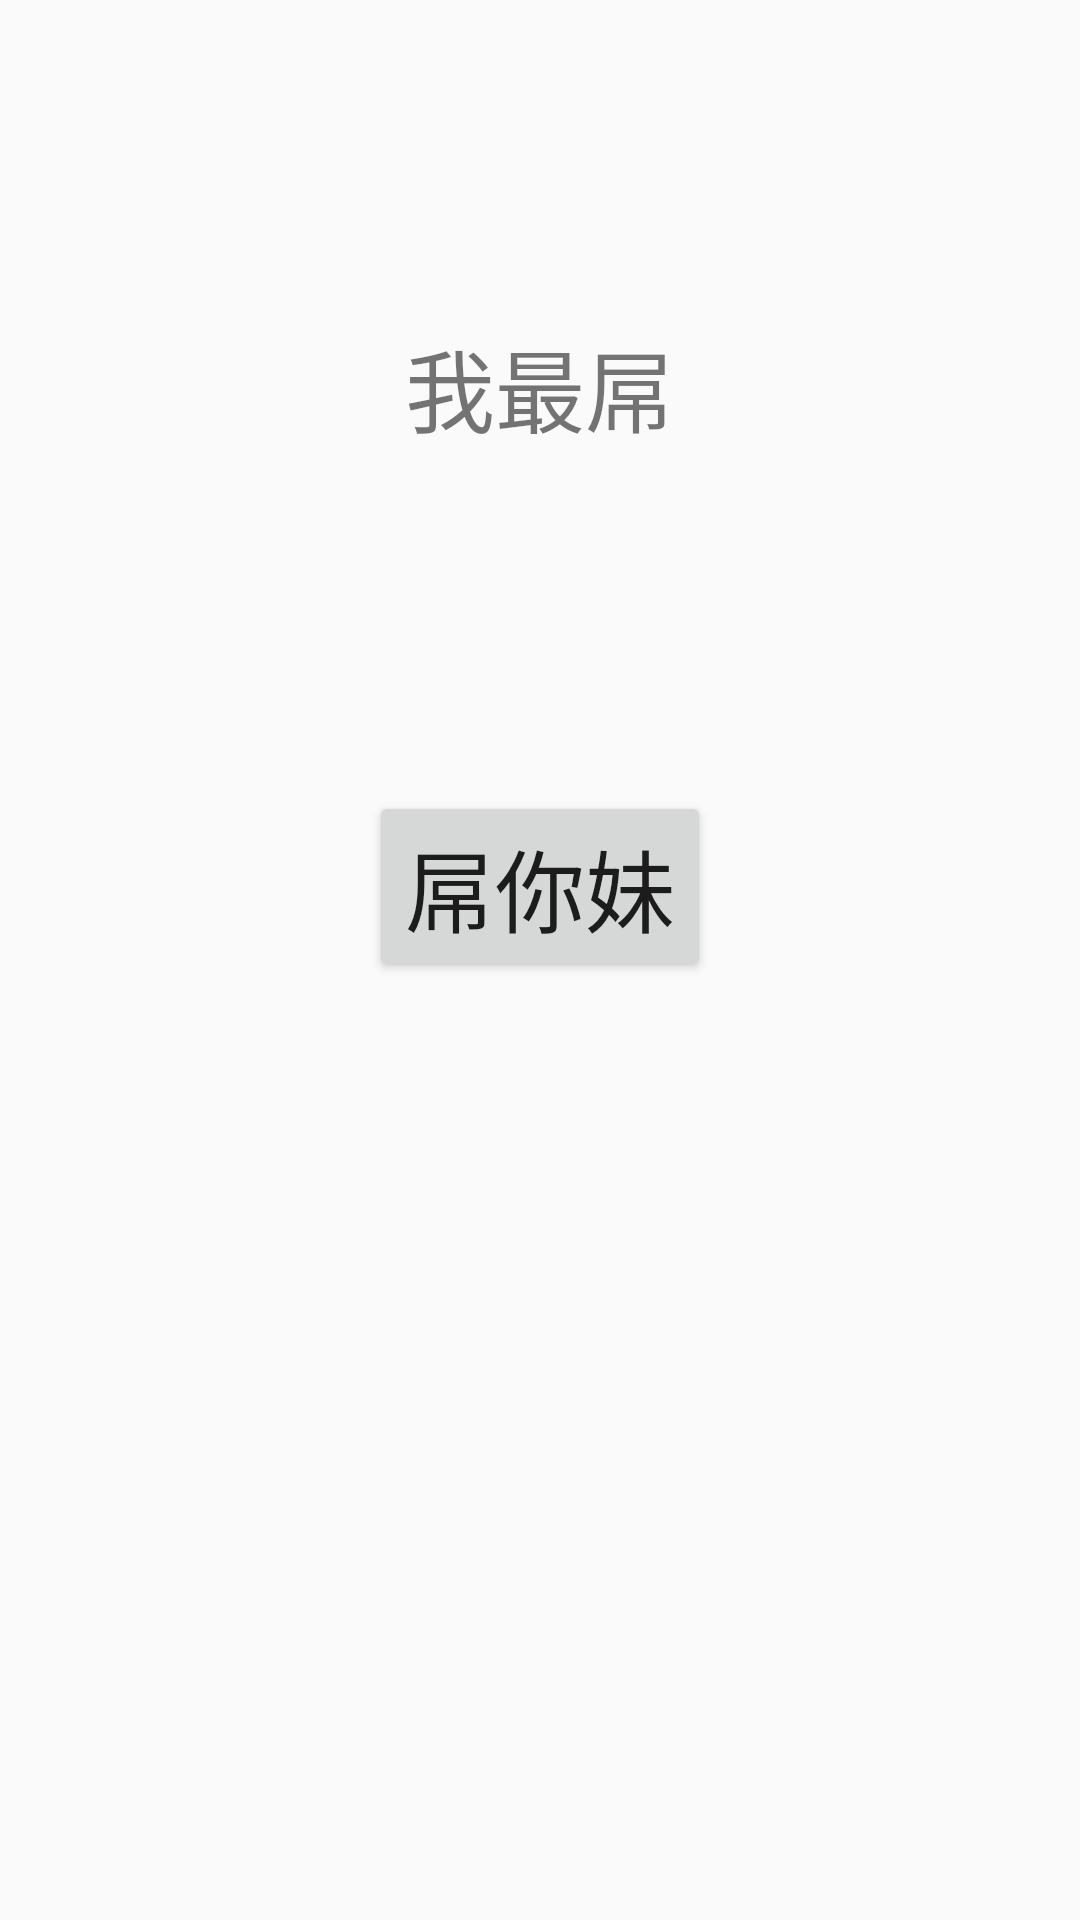

The Android layout XML behind this screen, and the referenced resources:
<!-- AndroidManifest.xml: application theme AppTheme -->
<!-- res/layout/activity_l9_thread.xml -->
<?xml version="1.0" encoding="utf-8"?>
<RelativeLayout xmlns:android="http://schemas.android.com/apk/res/android"
    xmlns:tools="http://schemas.android.com/tools"
    android:id="@+id/activity_l9_thread"
    android:layout_width="match_parent"
    android:layout_height="match_parent"
    android:paddingBottom="@dimen/activity_vertical_margin"
    android:paddingLeft="@dimen/activity_horizontal_margin"
    android:paddingRight="@dimen/activity_horizontal_margin"
    android:paddingTop="@dimen/activity_vertical_margin"
    tools:context="com.along.zhuanhang.ui.L9Thread">

    <TextView
        android:text="我最屌"
        android:layout_width="wrap_content"
        android:layout_height="wrap_content"
        android:layout_alignParentTop="true"
        android:layout_centerHorizontal="true"
        android:layout_marginTop="107dp"
        android:id="@+id/l9_tv"
        android:textSize="30sp" />

    <Button
        android:text="屌你妹"
        android:layout_width="wrap_content"
        android:layout_height="wrap_content"
        android:layout_marginTop="113dp"
        android:id="@+id/l9_btn"
        android:onClick="changeTvTimer"
        android:textSize="30sp"
        android:layout_below="@+id/l9_tv"
        android:layout_centerHorizontal="true" />
</RelativeLayout>
<!-- resources referenced by this layout -->
<resources>
  <style name="AppTheme" parent="Theme.AppCompat.Light.NoActionBar">
          
          <item name="colorPrimary">@color/colorPrimary</item>
          <item name="colorPrimaryDark">@color/colorPrimaryDark</item>
          <item name="colorAccent">@color/colorAccent</item>
      </style>
  <!-- not gathered from this repository: default colours our renderer supplied (Android Studio template values) -->
  <color name="colorPrimary">#FF6200EE</color>
  <color name="colorPrimaryDark">#FF3700B3</color>
  <color name="colorAccent">#FF03DAC5</color>
</resources>
